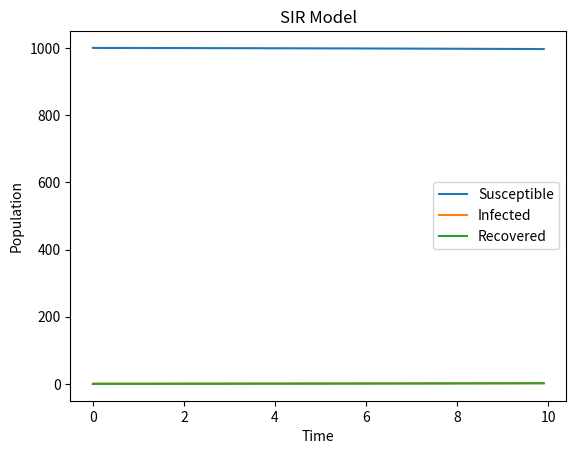

The matplotlib source for this figure:
import numpy as np
import matplotlib.pyplot as plt


def SIR_model(S, I, R, beta, gamma, t_max, dt):
    N = S + I + R
    S_values = [S]
    I_values = [I]
    R_values = [R]
    t_values = [0]

    for t in range(t_max):
        dS_dt = -beta * S * I / N
        dI_dt = beta * S * I / N - gamma * I
        dR_dt = gamma * I

        S += dS_dt * dt
        I += dI_dt * dt
        R += dR_dt * dt

        S_values.append(S)
        I_values.append(I)
        R_values.append(R)
        t_values.append(t * dt)

    return S_values, I_values, R_values, t_values


S = 1000
I = 1
R = 0
beta = 0.2
gamma = 0.1
t_max = 100
dt = 0.1

S_values, I_values, R_values, t_values = SIR_model(S, I, R, beta, gamma, t_max, dt)

plt.plot(t_values, S_values, label='Susceptible')
plt.plot(t_values, I_values, label='Infected')
plt.plot(t_values, R_values, label='Recovered')
plt.xlabel('Time')
plt.ylabel('Population')
plt.title('SIR Model')
plt.legend()
plt.show()
